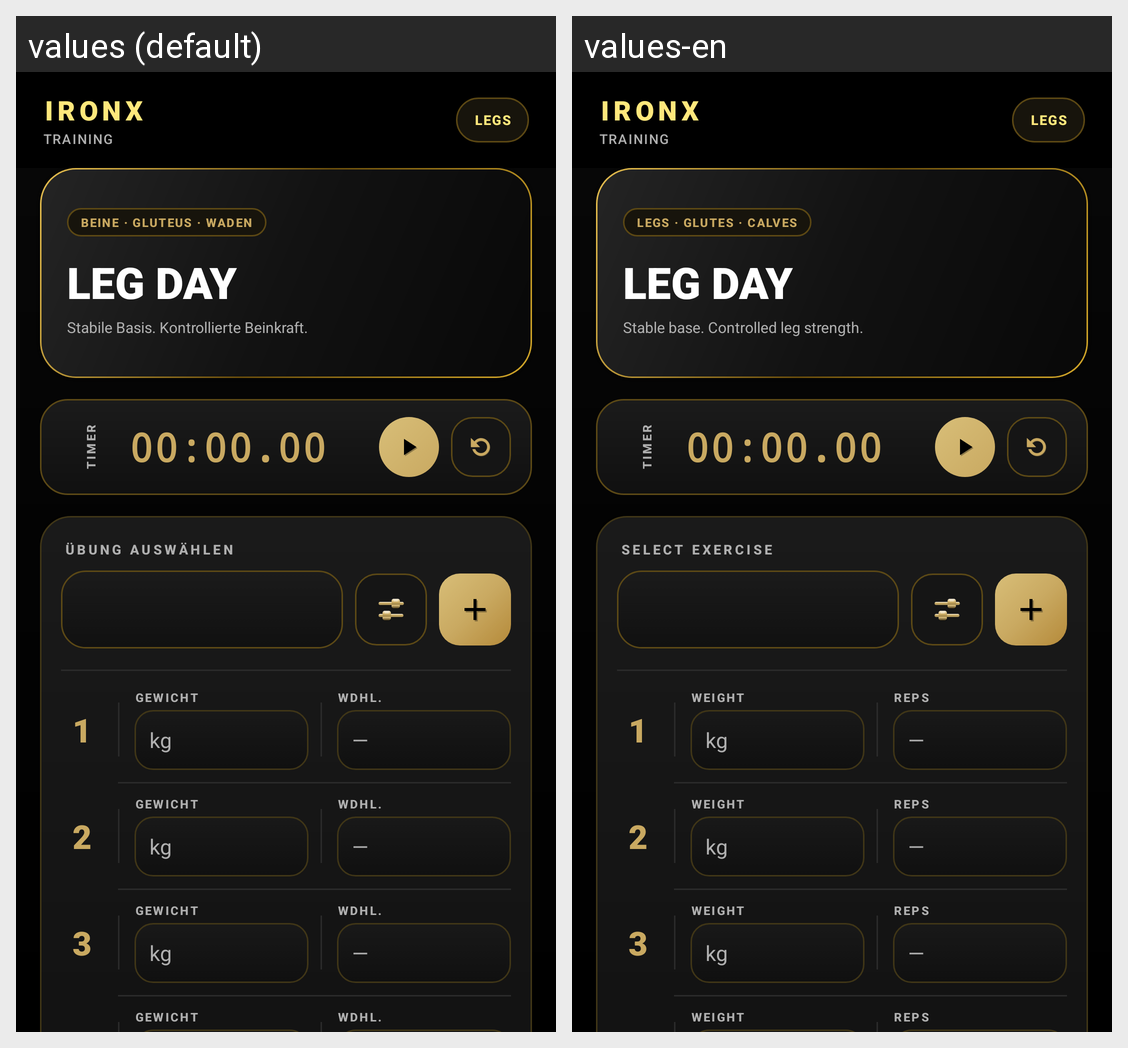

This grid shows one Android layout under two languages. Give, for every string resource on the screen, its name, the default text and each shown locale's text.
Android screen res/layout/activity_leg.xml rendered under 2 locales, left to right: values (default), values-en. Device: Nexus 5 (rendered at 1080×1920; each locale shown at half size, 540×960, under a caption strip naming it); theme Theme.GymApp.
Strings drawn on this screen, with the default value and each locale's value (text and hints the layout hard-codes, and strings that could not be matched under every locale, appear in the picture but are not listed):

training_section
  values: TRAINING
  values-en: TRAINING

workout_leg_muscles
  values: BEINE · GLUTEUS · WADEN
  values-en: LEGS · GLUTES · CALVES

training_leg_description
  values: Stabile Basis. Kontrollierte Beinkraft.
  values-en: Stable base. Controlled leg strength.

training_select_exercise
  values: ÜBUNG AUSWÄHLEN
  values-en: SELECT EXERCISE

training_weight
  values: GEWICHT
  values-en: WEIGHT

training_reps
  values: WDHL.
  values-en: REPS

training_timer
  values: TIMER
  values-en: TIMER
